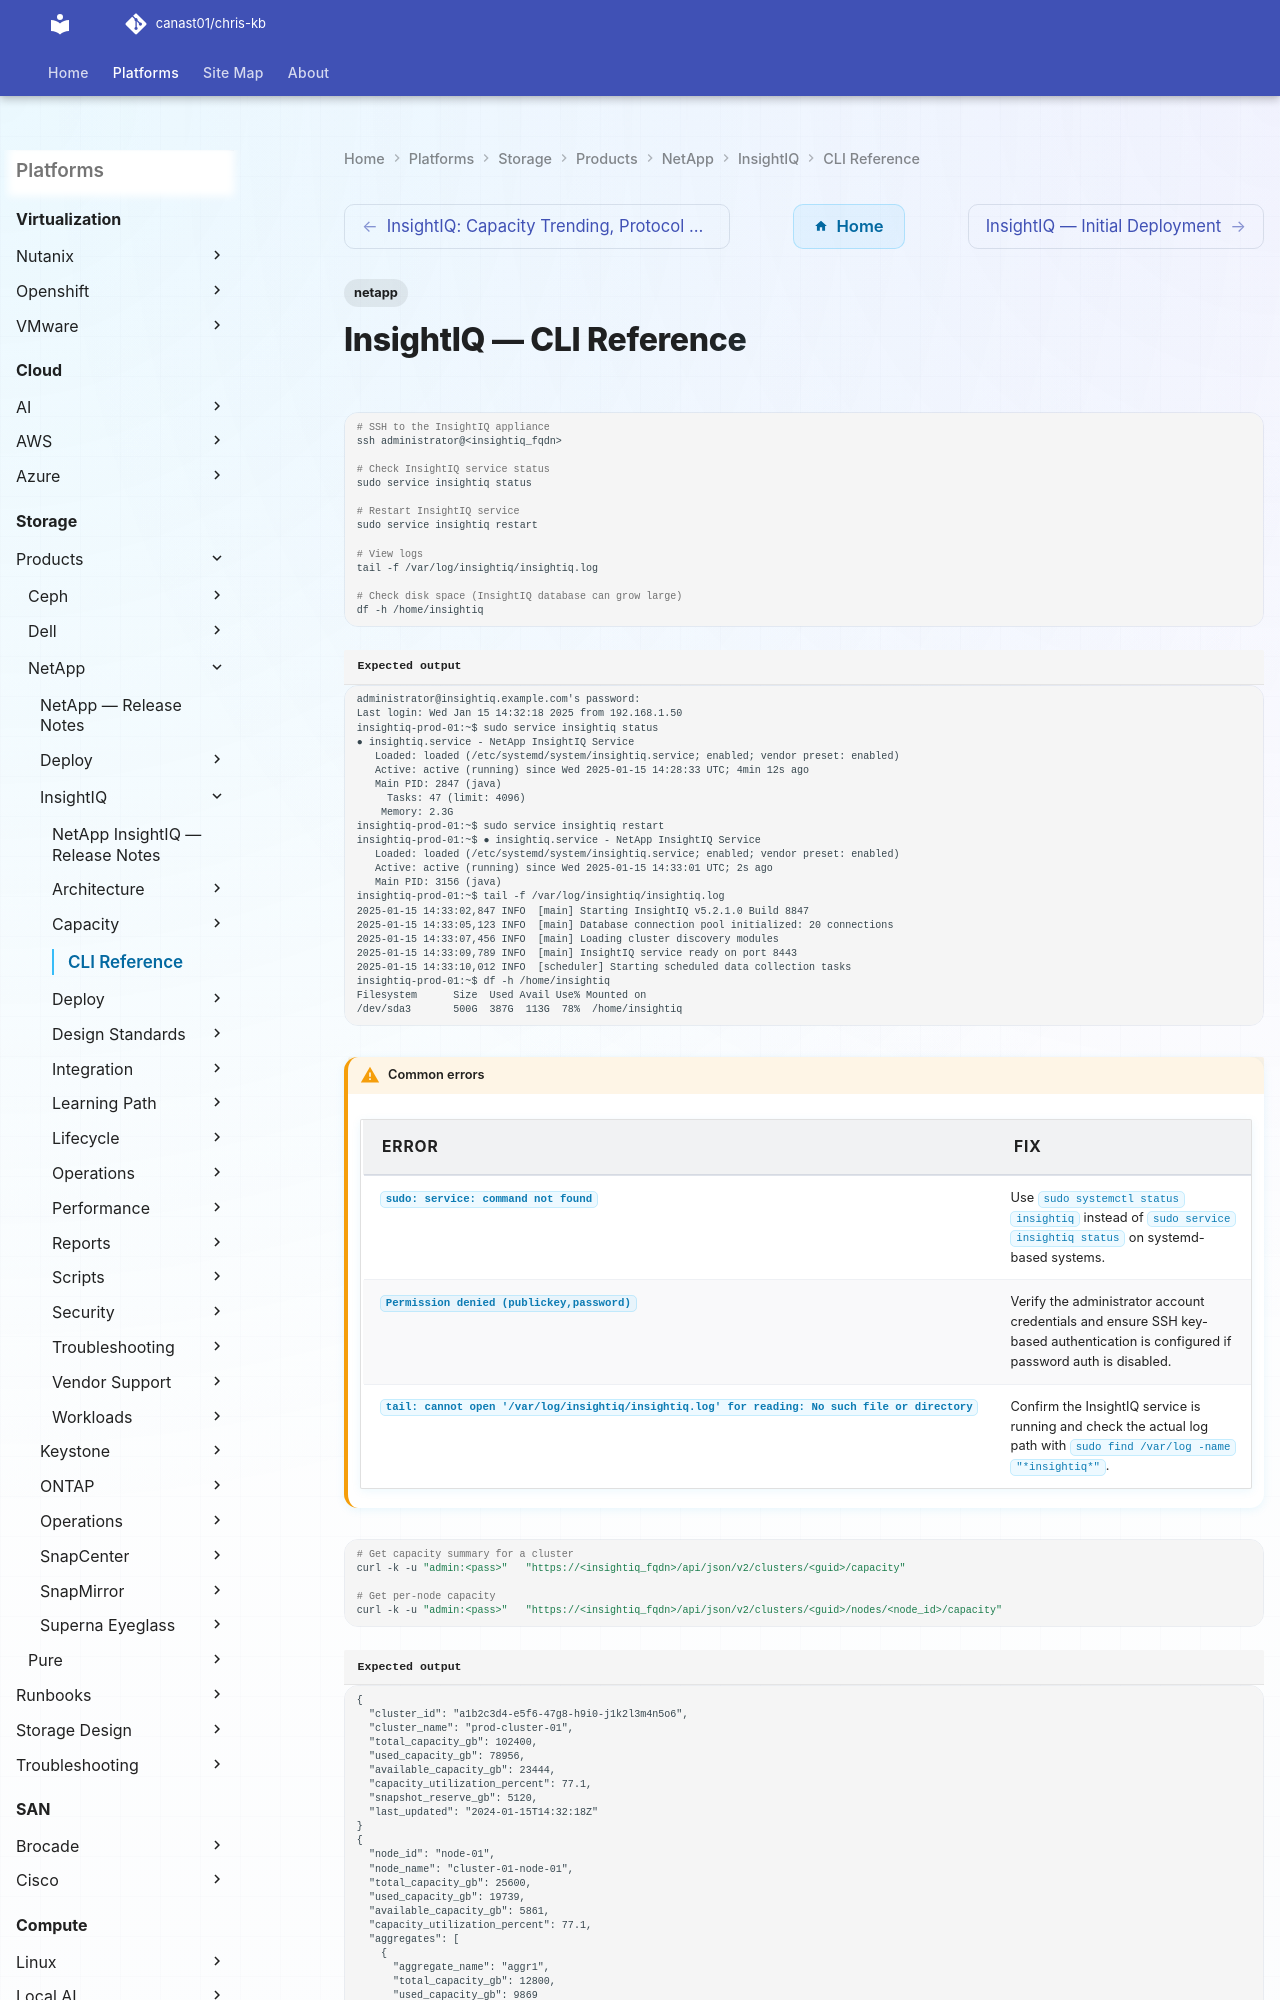

repository: canast01/chris-kb · page: storage/products/netapp/insightiq/cli-reference/index.html · generator: mkdocs

---
tags:
  - netapp
---
# InsightIQ — CLI Reference

```bash
# SSH to the InsightIQ appliance
ssh administrator@<insightiq_fqdn>

# Check InsightIQ service status
sudo service insightiq status

# Restart InsightIQ service
sudo service insightiq restart

# View logs
tail -f /var/log/insightiq/insightiq.log

# Check disk space (InsightIQ database can grow large)
df -h /home/insightiq
```


```text title="Expected output"
administrator@insightiq.example.com's password: 
Last login: Wed Jan 15 14:32:18 2025 from 192.168.1.50
insightiq-prod-01:~$ sudo service insightiq status
● insightiq.service - NetApp InsightIQ Service
   Loaded: loaded (/etc/systemd/system/insightiq.service; enabled; vendor preset: enabled)
   Active: active (running) since Wed 2025-01-15 14:28:33 UTC; 4min 12s ago
   Main PID: 2847 (java)
     Tasks: 47 (limit: 4096)
    Memory: 2.3G
insightiq-prod-01:~$ sudo service insightiq restart
insightiq-prod-01:~$ ● insightiq.service - NetApp InsightIQ Service
   Loaded: loaded (/etc/systemd/system/insightiq.service; enabled; vendor preset: enabled)
   Active: active (running) since Wed 2025-01-15 14:33:01 UTC; 2s ago
   Main PID: 3156 (java)
insightiq-prod-01:~$ tail -f /var/log/insightiq/insightiq.log
2025-01-15 14:33:02,847 INFO  [main] Starting InsightIQ v5.2.1.0 Build 8847
2025-01-15 14:33:05,123 INFO  [main] Database connection pool initialized: 20 connections
2025-01-15 14:33:07,456 INFO  [main] Loading cluster discovery modules
2025-01-15 14:33:09,789 INFO  [main] InsightIQ service ready on port 8443
2025-01-15 14:33:10,012 INFO  [scheduler] Starting scheduled data collection tasks
insightiq-prod-01:~$ df -h /home/insightiq
Filesystem      Size  Used Avail Use% Mounted on
/dev/sda3       500G  387G  113G  78%  /home/insightiq
```
